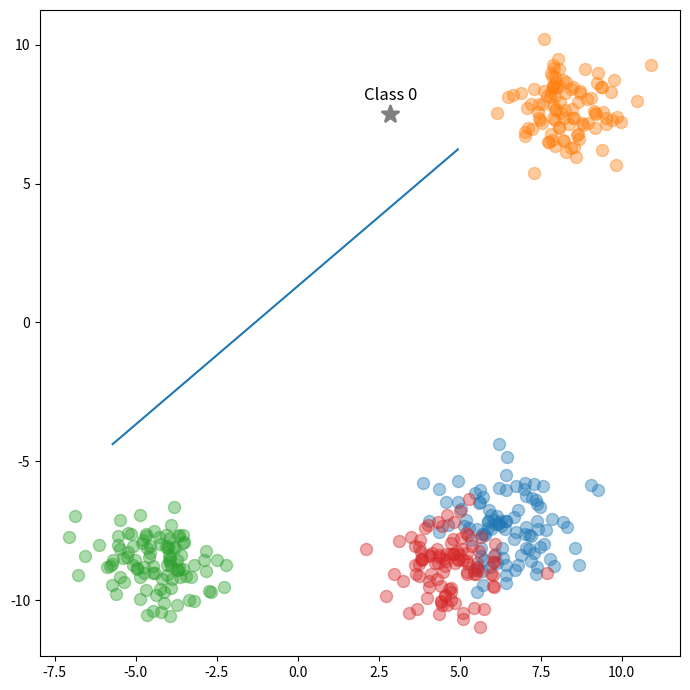

The matplotlib source for this figure:
import numpy as np
import matplotlib.pyplot as plt

n_class = 4
n_data = 100
K = 9
cmap = plt.colormaps['tab10']
colors = [cmap(i) for i in range(n_class)]

centroids = np.random.uniform(low=-10, high=10, size=(n_class, 2))
test_data = np.random.uniform(low=-10, high=10, size=(n_class, 2))

X_list = []; y_list = []; test_list = []
for i in range(n_class):
    X_ = np.random.normal(loc=centroids[i], scale=1, size=(n_data, 2))
    test_ = np.random.normal(loc=test_data[i], scale=1, size=(n_data, 2))
    X_list.append(X_)
    y_list.append(np.full(n_data, i))
    test_list.append(test_)

X = np.vstack(X_list)
y = np.hstack(y_list)
test = np.vstack(test_list)

euc_dist = np.sum(((X - test)**2), axis=1)**0.5

argsort = np.argsort(euc_dist)
select_dist = argsort[:K]
class_ = y[select_dist]
class_xs = X[select_dist]
print(class_xs)
class_m = np.unique(class_, return_counts=True)
argmax_idx = np.argmax(class_m[1])
idx_value = class_m[0][argmax_idx]

fig, ax = plt.subplots(figsize=(7, 7))
for i in range(n_class):
    ax.scatter(X[y == i][:, 0], X[y == i][:, 1],
               color=colors[i], alpha=0.4, s=75)

# ax.scatter(centroids[:, 0], centroids[:, 1],
#            color='black', marker='x', linewidth=2, s=100)

test_point = test_data[idx_value]

ax.scatter(test_point[0], test_point[1],
           color='gray', marker='*', linewidth=2, s=150)

ax.annotate(f'Class {idx_value}', (test_point[0], test_point[1]),
            textcoords="offset points", xytext=(0,10), ha='center', fontsize=12)
ax.plot(class_xs[0], class_xs[1])

fig.tight_layout()
plt.show()